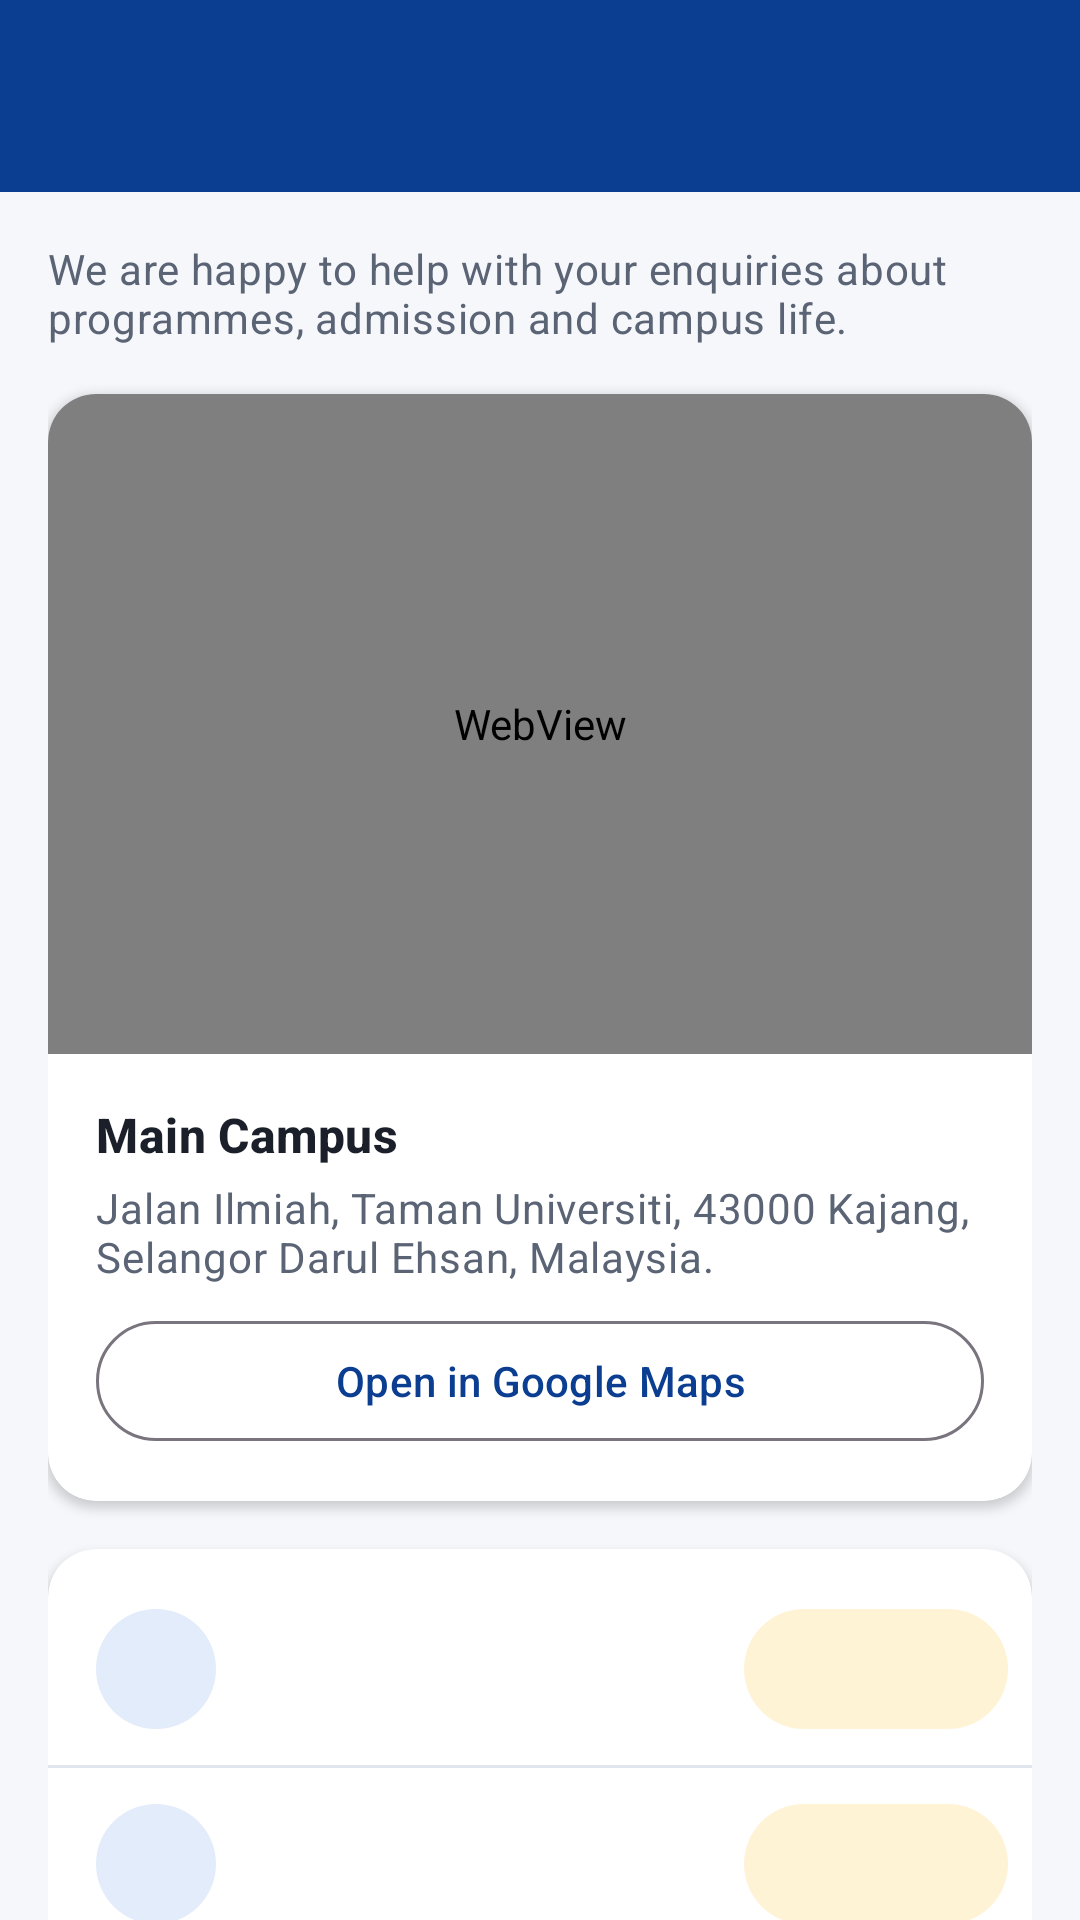

Layout XML and referenced resources for this Android screen:
<!-- AndroidManifest.xml: application theme Theme.GMIProspect -->
<!-- res/layout/activity_contact.xml -->
<?xml version="1.0" encoding="utf-8"?>
<LinearLayout xmlns:android="http://schemas.android.com/apk/res/android"
    xmlns:app="http://schemas.android.com/apk/res-auto"
    android:layout_width="match_parent"
    android:layout_height="match_parent"
    android:background="@color/bg_screen"
    android:orientation="vertical">

    <include layout="@layout/view_toolbar" />

    <androidx.core.widget.NestedScrollView
        android:id="@+id/scroll_contact"
        android:layout_width="match_parent"
        android:layout_height="match_parent">

        <LinearLayout
            android:layout_width="match_parent"
            android:layout_height="wrap_content"
            android:orientation="vertical"
            android:padding="@dimen/space_m">

            <TextView
                android:layout_width="match_parent"
                android:layout_height="wrap_content"
                android:text="@string/contact_intro"
                android:textAppearance="@style/Text.Body" />

            
            <com.google.android.material.card.MaterialCardView
                style="@style/Card.GMI"
                android:layout_width="match_parent"
                android:layout_height="wrap_content"
                android:layout_marginTop="@dimen/space_m">

                <LinearLayout
                    android:layout_width="match_parent"
                    android:layout_height="wrap_content"
                    android:orientation="vertical">

                    <WebView
                        android:id="@+id/web_map"
                        android:layout_width="match_parent"
                        android:layout_height="@dimen/map_height"
                        android:contentDescription="@string/cd_map" />

                    <LinearLayout
                        android:layout_width="match_parent"
                        android:layout_height="wrap_content"
                        android:orientation="vertical"
                        android:padding="@dimen/space_m">

                        <TextView
                            android:layout_width="wrap_content"
                            android:layout_height="wrap_content"
                            android:drawablePadding="@dimen/space_s"
                            android:gravity="center_vertical"
                            android:text="@string/contact_campus"
                            android:textAppearance="@style/Text.SectionTitle"
                            android:drawableStart="@drawable/ic_place"
                            android:drawableTint="@color/gmi_red" />

                        <TextView
                            android:layout_width="match_parent"
                            android:layout_height="wrap_content"
                            android:layout_marginTop="@dimen/space_xs"
                            android:text="@string/gmi_address"
                            android:textAppearance="@style/Text.Body" />

                        <com.google.android.material.button.MaterialButton
                            android:id="@+id/btn_open_map"
                            style="@style/Widget.Material3.Button.OutlinedButton"
                            android:layout_width="match_parent"
                            android:layout_height="wrap_content"
                            android:layout_marginTop="@dimen/space_s"
                            android:text="@string/open_in_maps"
                            app:icon="@drawable/ic_place" />
                    </LinearLayout>
                </LinearLayout>
            </com.google.android.material.card.MaterialCardView>

            
            <com.google.android.material.card.MaterialCardView
                style="@style/Card.GMI"
                android:layout_width="match_parent"
                android:layout_height="wrap_content"
                android:layout_marginTop="@dimen/space_m">

                <LinearLayout
                    android:layout_width="match_parent"
                    android:layout_height="wrap_content"
                    android:divider="@drawable/divider_line"
                    android:orientation="vertical"
                    android:paddingTop="@dimen/space_s"
                    android:paddingBottom="@dimen/space_s"
                    android:showDividers="middle">

                    <include android:id="@+id/row_phone" layout="@layout/item_contact_row" />
                    <include android:id="@+id/row_fax" layout="@layout/item_contact_row" />
                    <include android:id="@+id/row_email" layout="@layout/item_contact_row" />
                    <include android:id="@+id/row_website" layout="@layout/item_contact_row" />
                    <include android:id="@+id/row_hours" layout="@layout/item_contact_row" />
                </LinearLayout>
            </com.google.android.material.card.MaterialCardView>

            
            <com.google.android.material.card.MaterialCardView
                style="@style/Card.GMI"
                android:layout_width="match_parent"
                android:layout_height="wrap_content"
                android:layout_marginTop="@dimen/space_m">

                <LinearLayout
                    android:layout_width="match_parent"
                    android:layout_height="wrap_content"
                    android:orientation="vertical"
                    android:padding="@dimen/space_m">

                    <TextView
                        android:layout_width="wrap_content"
                        android:layout_height="wrap_content"
                        android:drawablePadding="@dimen/space_s"
                        android:gravity="center_vertical"
                        android:text="@string/enquiry_title"
                        android:textAppearance="@style/Text.SectionTitle"
                        android:drawableStart="@drawable/ic_email"
                        android:drawableTint="@color/gmi_blue" />

                    <TextView
                        android:layout_width="match_parent"
                        android:layout_height="wrap_content"
                        android:text="@string/enquiry_desc"
                        android:textAppearance="@style/Text.Body"
                        android:textSize="@dimen/text_caption" />

                    <com.google.android.material.textfield.TextInputLayout
                        android:id="@+id/til_full_name"
                        style="@style/Widget.Material3.TextInputLayout.OutlinedBox"
                        android:layout_width="match_parent"
                        android:layout_height="wrap_content"
                        android:layout_marginTop="@dimen/space_m"
                        android:hint="@string/hint_full_name">

                        <com.google.android.material.textfield.TextInputEditText
                            android:id="@+id/edt_full_name"
                            android:layout_width="match_parent"
                            android:layout_height="wrap_content"
                            android:inputType="textPersonName|textCapWords"
                            android:maxLines="1" />
                    </com.google.android.material.textfield.TextInputLayout>

                    <com.google.android.material.textfield.TextInputLayout
                        android:id="@+id/til_email"
                        style="@style/Widget.Material3.TextInputLayout.OutlinedBox"
                        android:layout_width="match_parent"
                        android:layout_height="wrap_content"
                        android:layout_marginTop="@dimen/space_s"
                        android:hint="@string/hint_email">

                        <com.google.android.material.textfield.TextInputEditText
                            android:id="@+id/edt_email"
                            android:layout_width="match_parent"
                            android:layout_height="wrap_content"
                            android:inputType="textEmailAddress"
                            android:maxLines="1" />
                    </com.google.android.material.textfield.TextInputLayout>

                    <com.google.android.material.textfield.TextInputLayout
                        android:id="@+id/til_phone"
                        style="@style/Widget.Material3.TextInputLayout.OutlinedBox"
                        android:layout_width="match_parent"
                        android:layout_height="wrap_content"
                        android:layout_marginTop="@dimen/space_s"
                        android:hint="@string/hint_phone">

                        <com.google.android.material.textfield.TextInputEditText
                            android:id="@+id/edt_phone"
                            android:layout_width="match_parent"
                            android:layout_height="wrap_content"
                            android:inputType="phone"
                            android:maxLines="1" />
                    </com.google.android.material.textfield.TextInputLayout>

                    <com.google.android.material.textfield.TextInputLayout
                        android:id="@+id/til_programme"
                        style="@style/Widget.Material3.TextInputLayout.OutlinedBox.ExposedDropdownMenu"
                        android:layout_width="match_parent"
                        android:layout_height="wrap_content"
                        android:layout_marginTop="@dimen/space_s"
                        android:hint="@string/hint_programme">

                        <com.google.android.material.textfield.MaterialAutoCompleteTextView
                            android:id="@+id/dropdown_programme"
                            android:layout_width="match_parent"
                            android:layout_height="wrap_content"
                            android:inputType="none" />
                    </com.google.android.material.textfield.TextInputLayout>

                    <com.google.android.material.textfield.TextInputLayout
                        android:id="@+id/til_message"
                        style="@style/Widget.Material3.TextInputLayout.OutlinedBox"
                        android:layout_width="match_parent"
                        android:layout_height="wrap_content"
                        android:layout_marginTop="@dimen/space_s"
                        android:hint="@string/hint_message"
                        app:counterEnabled="true"
                        app:counterMaxLength="500">

                        <com.google.android.material.textfield.TextInputEditText
                            android:id="@+id/edt_message"
                            android:layout_width="match_parent"
                            android:layout_height="wrap_content"
                            android:gravity="top"
                            android:inputType="textMultiLine|textCapSentences"
                            android:maxLength="500"
                            android:minLines="4" />
                    </com.google.android.material.textfield.TextInputLayout>

                    <com.google.android.material.button.MaterialButton
                        android:id="@+id/btn_send"
                        android:layout_width="match_parent"
                        android:layout_height="wrap_content"
                        android:layout_marginTop="@dimen/space_m"
                        android:text="@string/btn_send_enquiry"
                        app:icon="@drawable/ic_send" />
                </LinearLayout>
            </com.google.android.material.card.MaterialCardView>
        </LinearLayout>
    </androidx.core.widget.NestedScrollView>
</LinearLayout>
<!-- res/layout/view_toolbar.xml (included above) -->
<?xml version="1.0" encoding="utf-8"?>
<com.google.android.material.appbar.MaterialToolbar xmlns:android="http://schemas.android.com/apk/res/android"
    android:id="@+id/toolbar"
    style="@style/Toolbar.GMI"
    android:theme="@style/ThemeOverlay.Material3.Dark.ActionBar"
    android:layout_width="match_parent"
    android:layout_height="?attr/actionBarSize"
    android:elevation="4dp" />
<!-- res/layout/item_contact_row.xml (included above) -->
<?xml version="1.0" encoding="utf-8"?>
<LinearLayout xmlns:android="http://schemas.android.com/apk/res/android"
    android:layout_width="match_parent"
    android:layout_height="wrap_content"
    android:background="?attr/selectableItemBackground"
    android:gravity="center_vertical"
    android:minHeight="64dp"
    android:orientation="horizontal"
    android:paddingStart="@dimen/space_m"
    android:paddingEnd="@dimen/space_s">

    <FrameLayout
        android:layout_width="40dp"
        android:layout_height="40dp"
        android:background="@drawable/bg_circle">

        <ImageView
            android:id="@+id/img_icon"
            android:layout_width="@dimen/icon_s"
            android:layout_height="@dimen/icon_s"
            android:layout_gravity="center"
            android:importantForAccessibility="no"
            android:tint="@color/gmi_blue" />
    </FrameLayout>

    <LinearLayout
        android:layout_width="0dp"
        android:layout_height="wrap_content"
        android:layout_marginStart="@dimen/space_m"
        android:layout_weight="1"
        android:orientation="vertical">

        <TextView
            android:id="@+id/txt_label"
            android:layout_width="wrap_content"
            android:layout_height="wrap_content"
            android:textAppearance="@style/Text.Body"
            android:textSize="@dimen/text_caption" />

        <TextView
            android:id="@+id/txt_value"
            android:layout_width="wrap_content"
            android:layout_height="wrap_content"
            android:textColor="@color/text_primary"
            android:textIsSelectable="false"
            android:textSize="@dimen/text_subtitle"
            android:textStyle="bold" />
    </LinearLayout>

    <com.google.android.material.button.MaterialButton
        android:id="@+id/btn_action"
        style="@style/Widget.Material3.Button.TonalButton"
        android:layout_width="wrap_content"
        android:layout_height="wrap_content" />
</LinearLayout>
<!-- resources referenced by this layout -->
<resources>
  <color name="bg_screen">#F5F7FB</color>
  <color name="gmi_blue">#0B3D91</color>
  <color name="gmi_red">#C62828</color>
  <color name="text_primary">#1B1F2A</color>
  <dimen name="icon_s">20dp</dimen>
  <dimen name="map_height">220dp</dimen>
  <dimen name="space_m">16dp</dimen>
  <dimen name="space_s">8dp</dimen>
  <dimen name="space_xs">4dp</dimen>
  <dimen name="text_caption">12sp</dimen>
  <dimen name="text_subtitle">16sp</dimen>
  <!-- drawable bg_circle (drawable) -->
  <shape xmlns:android="http://schemas.android.com/apk/res/android" android:shape="oval">
      <solid android:color="@color/gmi_blue_light" />
  </shape>
  <!-- drawable divider_line (drawable) -->
  <shape xmlns:android="http://schemas.android.com/apk/res/android" android:shape="rectangle">
      <size android:height="1dp" />
      <solid android:color="@color/divider" />
  </shape>
  <string name="btn_send_enquiry">Send Enquiry</string>
  <string name="cd_map">Map showing GMI campus location</string>
  <string name="contact_campus">Main Campus</string>
  <string name="contact_intro">We are happy to help with your enquiries about programmes, admission and campus life.</string>
  <string name="enquiry_desc">Send us your question and our admission team will reply by email.</string>
  <string name="enquiry_title">Enquiry Form</string>
  <string name="gmi_address">Jalan Ilmiah, Taman Universiti, 43000 Kajang, Selangor Darul Ehsan, Malaysia.</string>
  <string name="hint_email">Email address</string>
  <string name="hint_full_name">Full name</string>
  <string name="hint_message">Your message</string>
  <string name="hint_phone">Phone number</string>
  <string name="hint_programme">Programme of interest</string>
  <string name="open_in_maps">Open in Google Maps</string>
  <style name="Card.GMI" parent="Widget.Material3.CardView.Elevated">
          <item name="cardCornerRadius">@dimen/card_radius</item>
          <item name="cardElevation">@dimen/card_elevation</item>
          <item name="cardBackgroundColor">@color/white</item>
      </style>
  <style name="Text.Body" parent="TextAppearance.Material3.BodyMedium">
          <item name="android:textColor">@color/text_secondary</item>
          <item name="android:lineSpacingExtra">2dp</item>
      </style>
  <style name="Text.SectionTitle" parent="TextAppearance.Material3.TitleMedium">
          <item name="android:textColor">@color/text_primary</item>
          <item name="android:textStyle">bold</item>
      </style>
  <style name="Toolbar.GMI" parent="Widget.Material3.Toolbar">
          <item name="android:background">@color/gmi_blue</item>
          <item name="titleTextColor">@color/white</item>
          <item name="navigationIconTint">@color/white</item>
      </style>
  <style name="Theme.GMIProspect" parent="Theme.Material3.Light.NoActionBar">
          <item name="colorPrimary">@color/gmi_blue</item>
          <item name="colorOnPrimary">@color/white</item>
          <item name="colorPrimaryContainer">@color/gmi_blue_light</item>
          <item name="colorOnPrimaryContainer">@color/gmi_blue_dark</item>
          <item name="colorSecondary">@color/gmi_amber</item>
          <item name="colorOnSecondary">@color/text_primary</item>
          <item name="colorSecondaryContainer">@color/gmi_amber_light</item>
          <item name="colorError">@color/gmi_red</item>
          <item name="android:colorBackground">@color/bg_screen</item>
          <item name="android:statusBarColor">@color/gmi_blue_dark</item>
          <item name="android:windowLightStatusBar">false</item>
      </style>
  <color name="gmi_blue_light">#E3ECFA</color>
  <color name="divider">#E1E5EE</color>
  <dimen name="card_radius">16dp</dimen>
  <dimen name="card_elevation">2dp</dimen>
  <color name="white">#FFFFFF</color>
  <color name="text_secondary">#5B6475</color>
  <color name="gmi_blue_dark">#062A66</color>
  <color name="gmi_amber">#FFB300</color>
  <color name="gmi_amber_light">#FFF3D6</color>
</resources>
